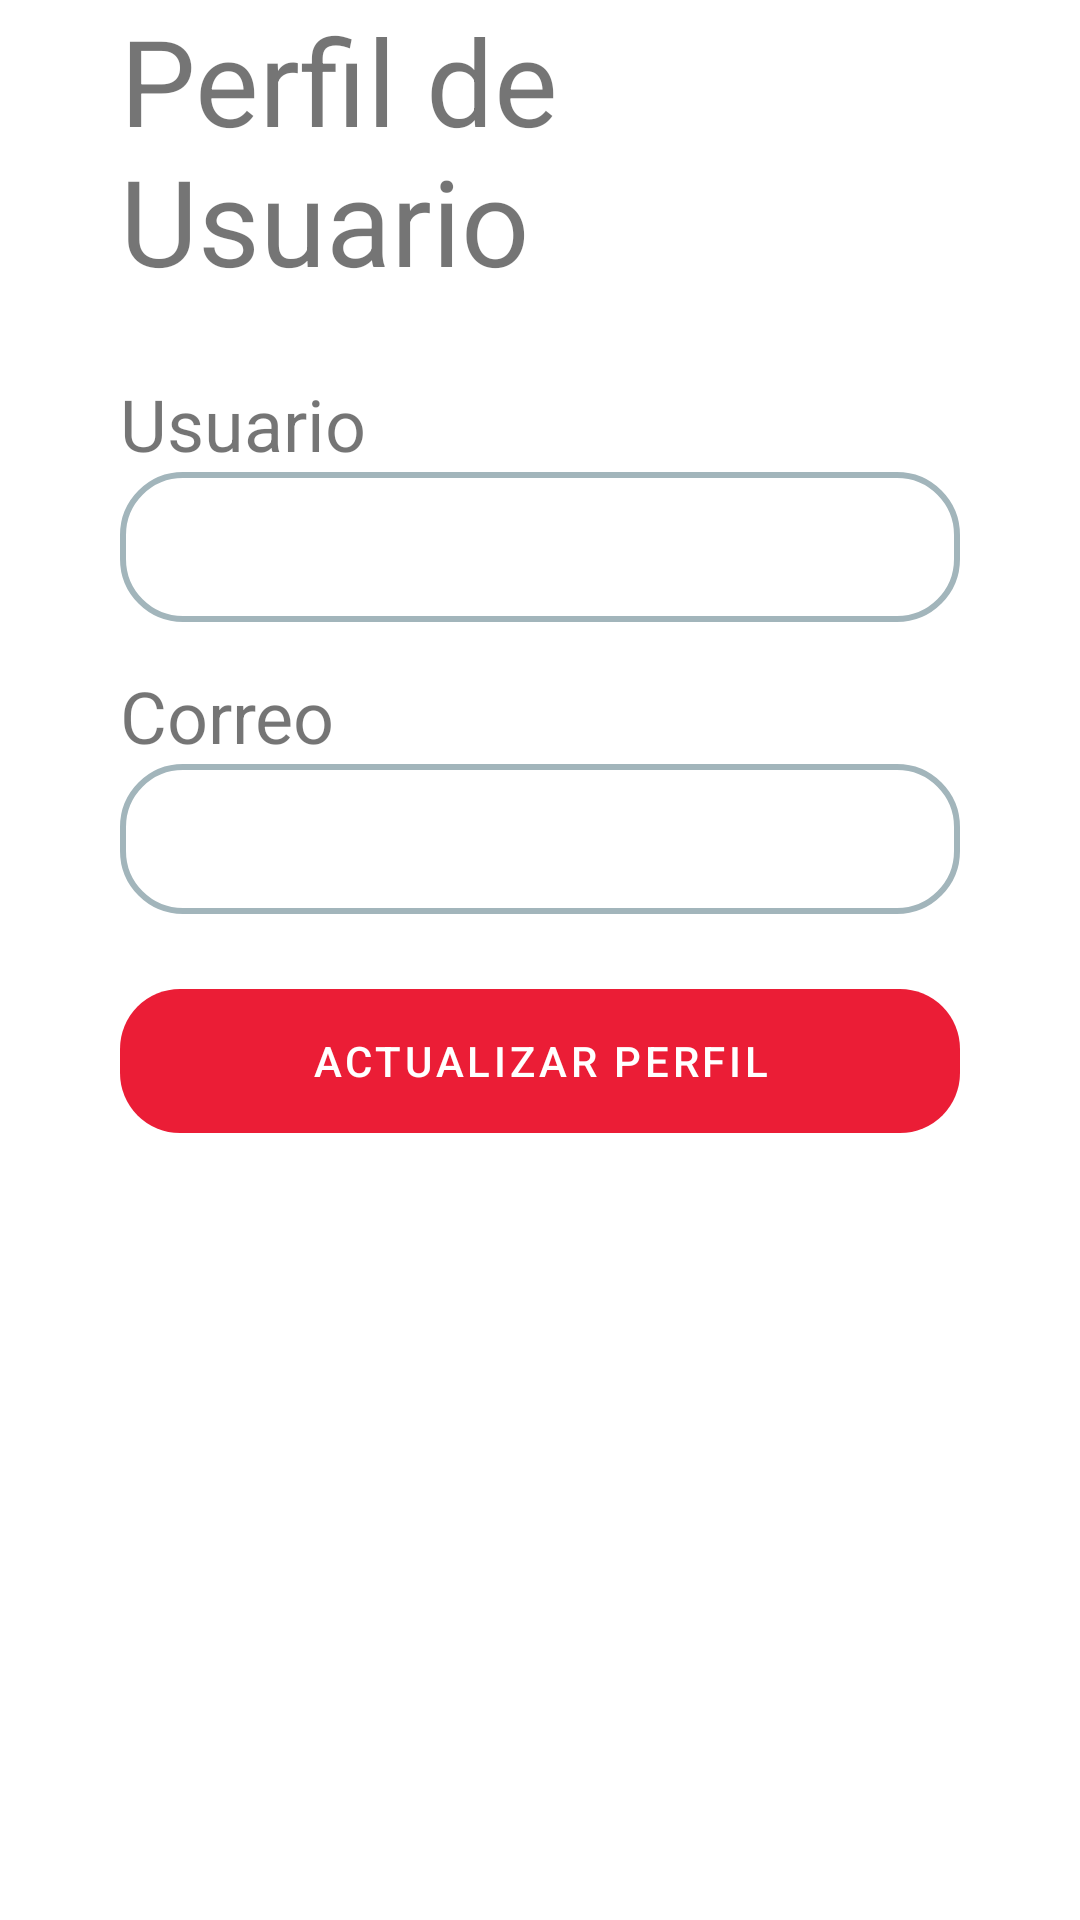

The Android layout XML behind this screen, and the referenced resources:
<!-- AndroidManifest.xml: application theme Theme.ReservaRestaurantes -->
<!-- res/layout/fragment_user.xml -->
<?xml version="1.0" encoding="utf-8"?>
<ScrollView xmlns:android="http://schemas.android.com/apk/res/android"
    xmlns:tools="http://schemas.android.com/tools"
    android:layout_width="match_parent"
    android:layout_height="match_parent"
    android:orientation="vertical"
    tools:context=".ui.home.UserFragment"
    tools:visibility="visible">

    <LinearLayout
        android:layout_width="match_parent"
        android:layout_height="wrap_content"
        android:orientation="vertical"
        android:paddingLeft="40dp"
        android:paddingRight="40dp"
        android:paddingBottom="80dp">

        <TextView
            android:id="@+id/txt_titleScreen"
            android:layout_width="match_parent"
            android:layout_height="wrap_content"
            android:layout_marginBottom="25dp"
            android:text="Perfil de Usuario"
            android:textSize="40sp" />

        <TextView
            android:id="@+id/textView5"
            android:layout_width="match_parent"
            android:layout_height="wrap_content"
            android:text="Usuario"
            android:textSize="24sp" />

        <EditText
            android:id="@+id/ipt_name_user"
            android:layout_width="match_parent"
            android:layout_height="50dp"
            android:layout_marginBottom="15dp"
            android:background="@drawable/edit_text_bg"
            android:ems="10"
            android:inputType="textPersonName"
            android:paddingStart="15dp"
            android:textSize="20sp" />



        <TextView
            android:id="@+id/textView7"
            android:layout_width="match_parent"
            android:layout_height="wrap_content"
            android:text="Correo"
            android:textSize="24sp" />

        <EditText
            android:id="@+id/ipt_email"
            android:layout_width="match_parent"
            android:layout_height="50dp"
            android:layout_marginBottom="15dp"
            android:background="@drawable/edit_text_bg"
            android:ems="10"
            android:focusable="false"
            android:inputType="textEmailAddress"
            android:paddingStart="15dp" />


        <Button
            android:id="@+id/btn_saveUser"
            android:layout_width="match_parent"
            android:layout_height="wrap_content"
            android:layout_gravity="center"
            android:layout_marginTop="10dp"
            android:background="@drawable/button_bg"
            android:text="Actualizar Perfil" />
    </LinearLayout>

</ScrollView>
<!-- resources referenced by this layout -->
<resources>
  <!-- drawable button_bg (drawable) -->
  <?xml version="1.0" encoding="utf-8"?>
  <shape xmlns:android="http://schemas.android.com/apk/res/android">
  
      <corners android:radius="20dp"/>
  
      <stroke android:color="#EB1D36"/>
  
  </shape>
  <!-- drawable edit_text_bg (drawable) -->
  <?xml version="1.0" encoding="utf-8"?>
  <shape xmlns:android="http://schemas.android.com/apk/res/android">
  
      <corners android:radius="20dp"/>
  
      <stroke android:width="2dp" android:color="#A2B5BB"/>
  
  </shape>
  <style name="Theme.ReservaRestaurantes" parent="Theme.MaterialComponents.DayNight.DarkActionBar">
          
          <item name="colorPrimary">@color/primary</item>
          <item name="colorPrimaryVariant">@color/purple_700</item>
          <item name="colorOnPrimary">@color/white</item>
          
          <item name="colorSecondary">@color/teal_200</item>
          <item name="colorSecondaryVariant">@color/teal_700</item>
          <item name="colorOnSecondary">@color/black</item>
          
          <item name="android:statusBarColor" tools:targetApi="l">?attr/colorPrimaryVariant</item>
          
      </style>
  <color name="primary">#EB1D36</color>
  <color name="purple_700">#FF3700B3</color>
  <color name="white">#FFFFFFFF</color>
  <color name="teal_200">#FF03DAC5</color>
  <color name="teal_700">#FF018786</color>
  <color name="black">#FF000000</color>
</resources>
